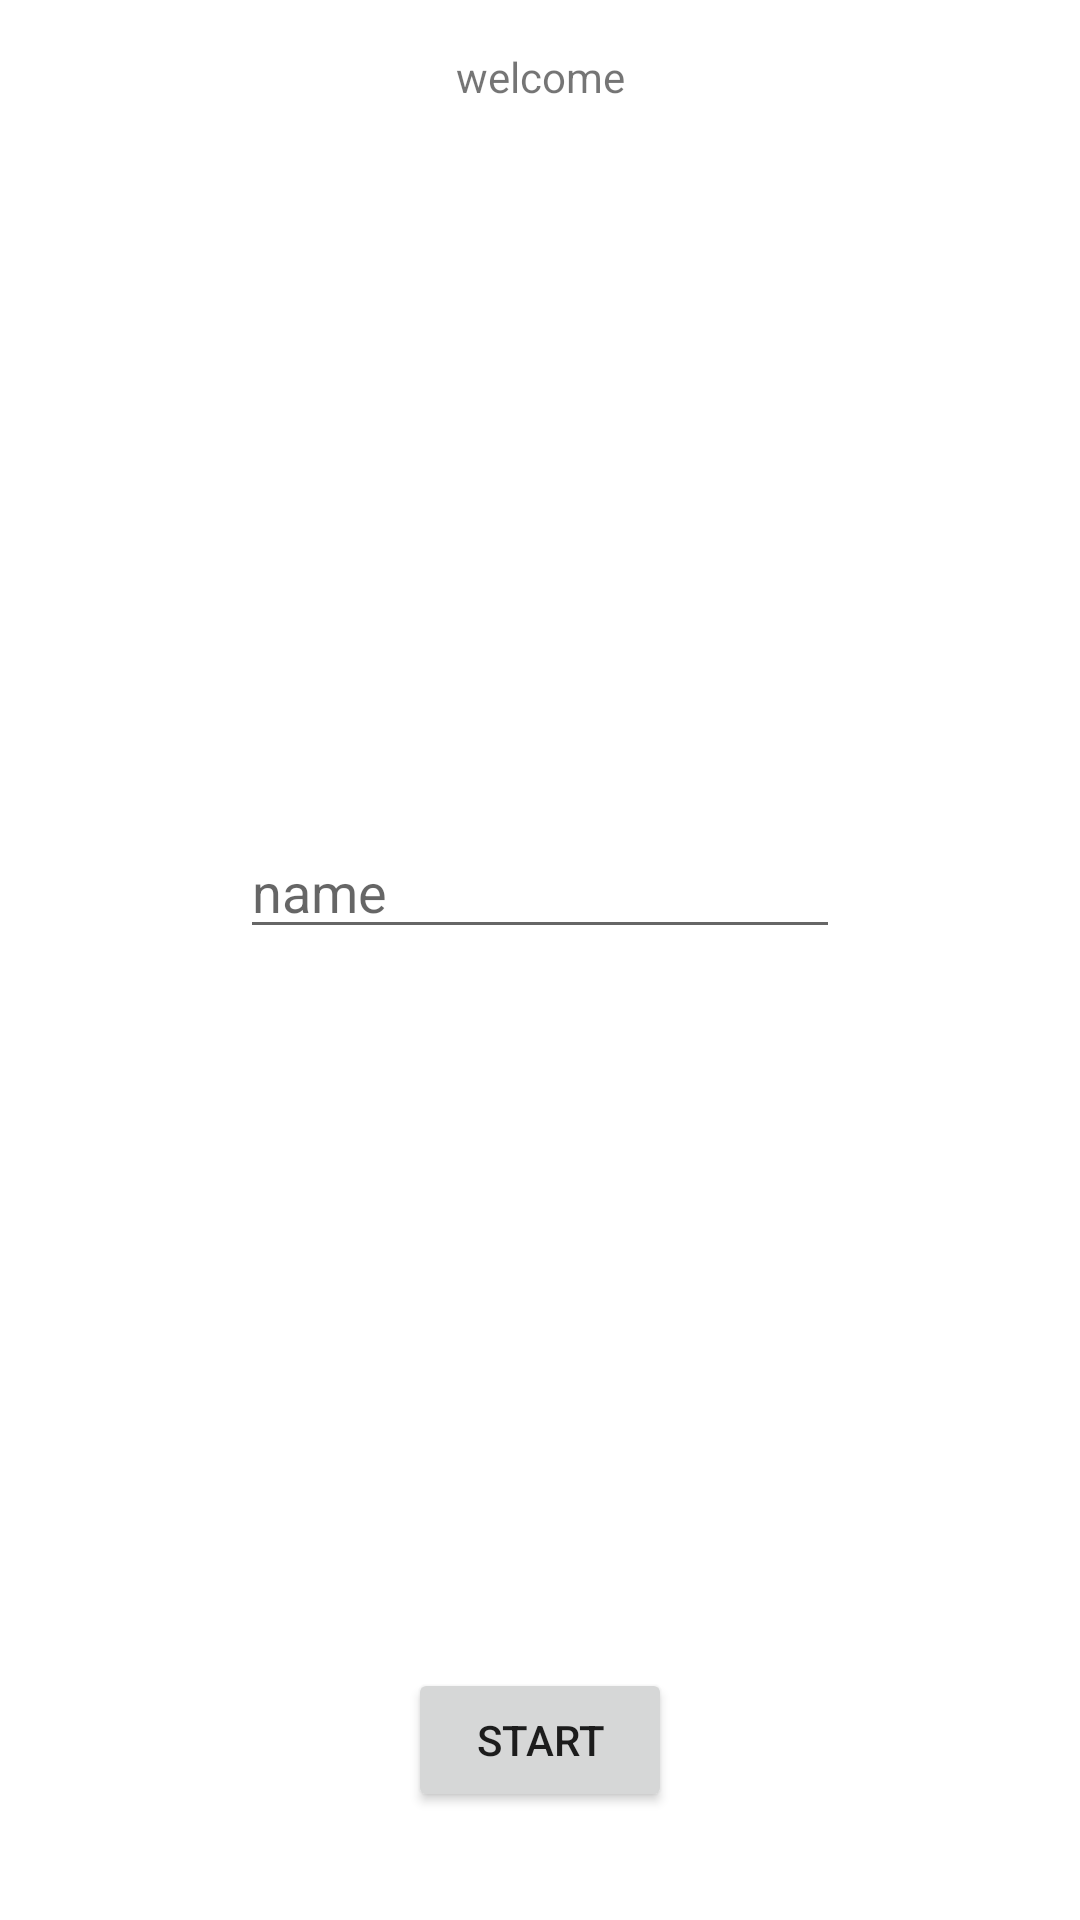

Android layout source for this screen:
<!-- AndroidManifest.xml: application theme Theme.UsoDeFragments -->
<!-- res/layout/fragment_welcom.xml -->
<?xml version="1.0" encoding="utf-8"?>
<androidx.constraintlayout.widget.ConstraintLayout xmlns:android="http://schemas.android.com/apk/res/android"
    xmlns:app="http://schemas.android.com/apk/res-auto"
    xmlns:tools="http://schemas.android.com/tools"
    android:layout_width="match_parent"
    android:layout_height="match_parent"
    tools:context=".WelcomFragment">

    <TextView
        android:id="@+id/tv_title"
        android:layout_width="wrap_content"
        android:layout_height="wrap_content"
        android:text="@string/welcome"
        android:layout_marginTop="16dp"
        app:layout_constraintEnd_toEndOf="parent"
        app:layout_constraintStart_toStartOf="parent"
        app:layout_constraintTop_toTopOf="parent" />

    <EditText
        android:id="@+id/et_name"
        android:layout_width="200dp"
        android:layout_height="wrap_content"
        android:hint="@string/write_name"
        app:layout_constraintBottom_toTopOf="@+id/btn_start"
        app:layout_constraintEnd_toEndOf="parent"
        app:layout_constraintStart_toStartOf="parent"
        app:layout_constraintTop_toBottomOf="@+id/tv_title"
        tools:ignore="TouchTargetSizeCheck,TouchTargetSizeCheck" />

    <Button
        android:id="@+id/btn_start"
        android:layout_width="wrap_content"
        android:layout_height="wrap_content"
        android:text="@string/start"
        android:layout_marginBottom="36dp"
        app:layout_constraintBottom_toBottomOf="parent"
        app:layout_constraintEnd_toEndOf="parent"
        app:layout_constraintStart_toStartOf="parent" />

</androidx.constraintlayout.widget.ConstraintLayout>
<!-- resources referenced by this layout -->
<resources>
  <string name="start">start</string>
  <string name="welcome">welcome</string>
  <string name="write_name">name</string>
  <style name="Theme.UsoDeFragments" parent="Theme.MaterialComponents.DayNight.DarkActionBar">
          
          <item name="colorPrimary">@color/purple_500</item>
          <item name="colorPrimaryVariant">@color/purple_700</item>
          <item name="colorOnPrimary">@color/white</item>
          
          <item name="colorSecondary">@color/teal_200</item>
          <item name="colorSecondaryVariant">@color/teal_700</item>
          <item name="colorOnSecondary">@color/black</item>
          
          <item name="android:statusBarColor" tools:targetApi="l">?attr/colorPrimaryVariant</item>
          
      </style>
  <!-- not gathered from this repository: default colours our renderer supplied (Android Studio template values) -->
  <color name="purple_500">#FF6200EE</color>
  <color name="purple_700">#FF3700B3</color>
  <color name="teal_200">#FF03DAC5</color>
  <color name="teal_700">#FF018786</color>
  <color name="black">#FF000000</color>
  <color name="white">#FFFFFFFF</color>
</resources>
